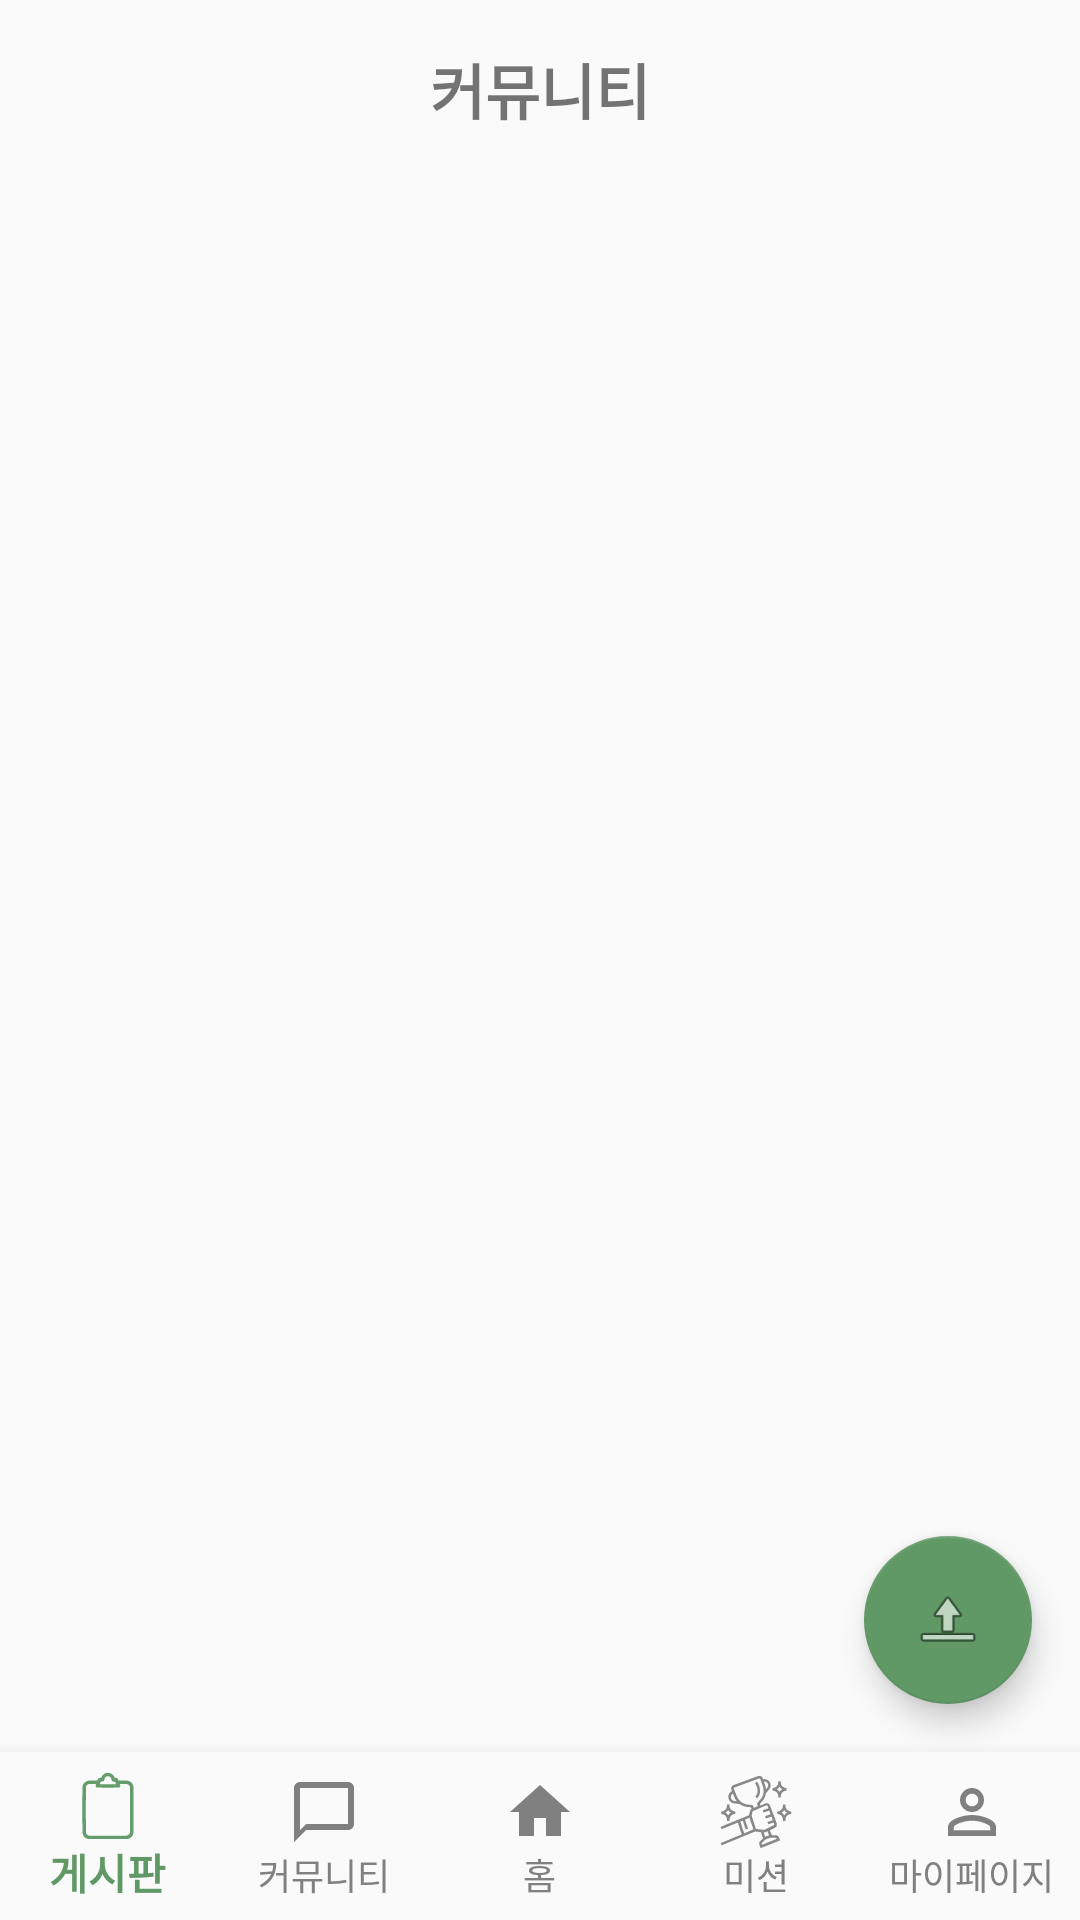

Android layout source for this screen:
<!-- AndroidManifest.xml: application theme Theme.Logintest -->
<!-- res/layout/activity_community.xml -->
<?xml version="1.0" encoding="utf-8"?>
<RelativeLayout xmlns:android="http://schemas.android.com/apk/res/android"
    xmlns:app="http://schemas.android.com/apk/res-auto"
    xmlns:tools="http://schemas.android.com/tools"
    android:layout_width="match_parent"
    android:layout_height="match_parent"
    tools:context=".CommunityActivity">
    <TextView
        android:id="@+id/communityhead"
        android:layout_width="wrap_content"
        android:layout_height="wrap_content"
        android:text="커뮤니티"
        android:textSize="20dp"
        android:textStyle="bold"
        android:layout_gravity="center_horizontal"
        android:layout_centerHorizontal="true"
        android:padding="15dp"/>
    <GridView
        android:id="@+id/imageGridView"
        android:layout_width="match_parent"
        android:layout_height="match_parent"
        android:layout_below="@id/communityhead"
        android:layout_above="@id/bottomNavigationView"
        android:numColumns="3"
        android:columnWidth="100dp"
        android:verticalSpacing="10dp"
        android:horizontalSpacing="10dp"
        android:stretchMode="columnWidth"
        android:paddingTop="10dp"
        android:clipToPadding="false"/>

    <com.google.android.material.bottomnavigation.BottomNavigationView
        android:id="@+id/bottomNavigationView"
        android:layout_width="match_parent"
        android:layout_height="wrap_content"
        android:layout_alignParentBottom="true"
        android:background="?android:attr/windowBackground"
        app:labelVisibilityMode="labeled"
        app:itemIconTint="@color/bottom_nav_item_color"
        app:itemTextColor="@color/bottom_nav_item_color"
        app:menu="@menu/bottom_navigation_menu" />

    <com.google.android.material.floatingactionbutton.FloatingActionButton
        android:id="@+id/btn_upload"
        android:layout_width="wrap_content"
        android:layout_height="wrap_content"
        android:layout_above="@id/bottomNavigationView"
        android:layout_alignParentEnd="true"
        android:layout_marginTop="16dp"
        android:layout_marginEnd="16dp"
        android:layout_marginBottom="16dp"
        android:src="@android:drawable/ic_menu_upload"
        app:backgroundTint="#609966" />

</RelativeLayout>
<!-- resources referenced by this layout -->
<resources>
  <style name="Theme.Logintest" parent="Base.Theme.Logintest" />
  <style name="Base.Theme.Logintest" parent="Theme.AppCompat.Light">
          
          
          <item name="windowNoTitle">true</item>
      </style>
</resources>
